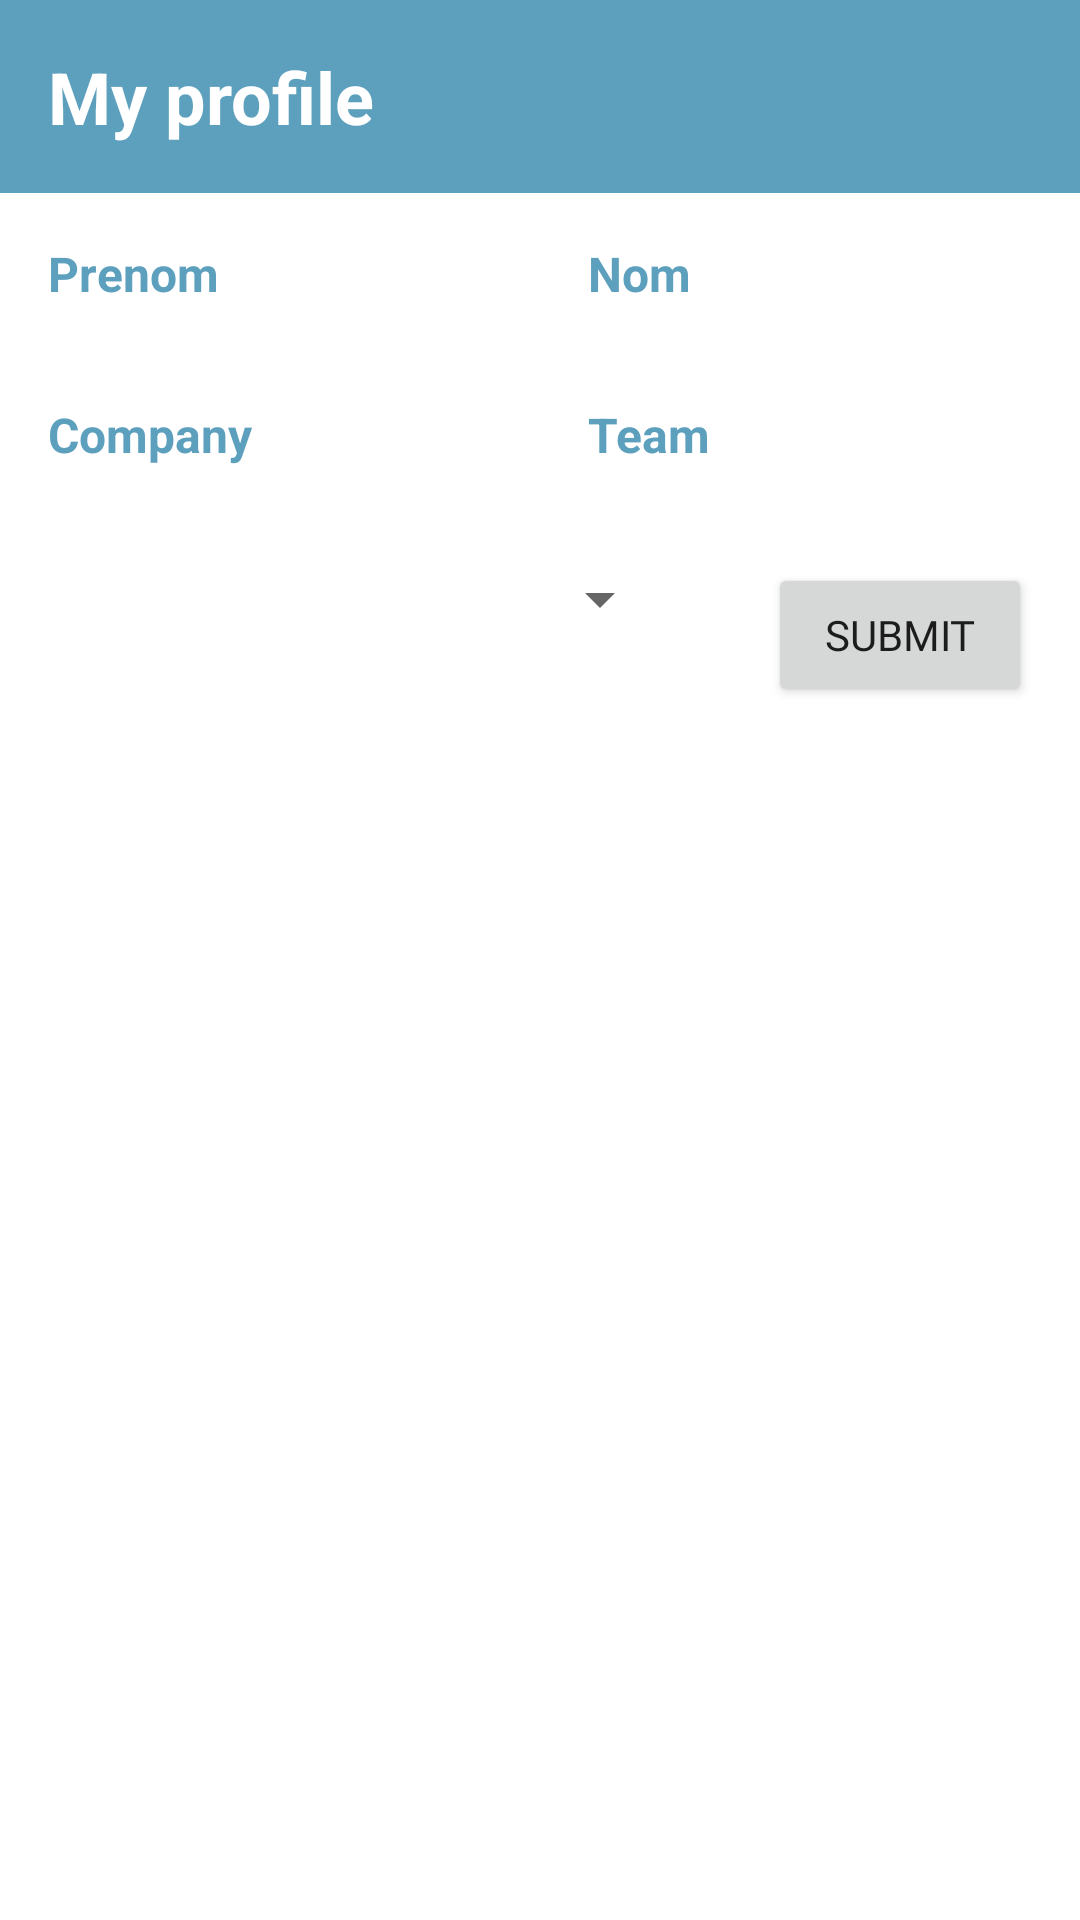

Layout XML and referenced resources for this Android screen:
<!-- AndroidManifest.xml: application theme Theme.TaS -->
<!-- res/layout/activity_profile.xml -->
<?xml version="1.0" encoding="utf-8"?>
<LinearLayout xmlns:android="http://schemas.android.com/apk/res/android"
    android:layout_width="match_parent"
    android:layout_height="match_parent"
    android:orientation="vertical">


    <TextView
        android:layout_width="match_parent"
        android:layout_height="wrap_content"
        android:src="@font/domine_semibold"
        android:textColor="#ffffff"
        android:textStyle="bold"
        android:text="My profile"
        android:padding="16dp"
        android:background="@color/secondary"
        android:textSize="24sp"/>

    <LinearLayout
        android:layout_width="match_parent"
        android:layout_height="wrap_content"
        android:orientation="horizontal">

        <TextView
            android:id="@+id/first_name"
            android:layout_width="match_parent"
            android:layout_height="wrap_content"
            android:src="@font/domine_semibold"
            android:textColor="@color/secondary"
            android:textStyle="bold"
            android:text="Prenom"
            android:layout_weight="0.3"
            android:layout_margin="16dp"
            android:layout_marginRight="32dp"
            android:textSize="16sp"/>

        <TextView
            android:id="@+id/last_name"
            android:layout_width="match_parent"
            android:layout_height="wrap_content"
            android:src="@font/domine_semibold"
            android:textColor="@color/secondary"
            android:textStyle="bold"
            android:text="Nom"
            android:layout_weight="0.3"
            android:layout_margin="16dp"
            android:textSize="16sp"/>

    </LinearLayout>



    <LinearLayout
        android:layout_width="match_parent"
        android:layout_height="wrap_content"
        android:orientation="horizontal">

        <TextView
            android:id="@+id/company"
            android:layout_width="match_parent"
            android:layout_height="wrap_content"
            android:src="@font/domine_semibold"
            android:textColor="@color/secondary"
            android:textStyle="bold"
            android:text="Company"
            android:layout_weight="0.3"
            android:layout_margin="16dp"
            android:layout_marginRight="32dp"
            android:textSize="16sp"/>

        <TextView
            android:id="@+id/team"
            android:layout_width="match_parent"
            android:layout_height="wrap_content"
            android:src="@font/domine_semibold"
            android:textColor="@color/secondary"
            android:textStyle="bold"
            android:text="Team"
            android:layout_weight="0.3"
            android:layout_margin="16dp"
            android:textSize="16sp"/>

    </LinearLayout>

    <LinearLayout
        android:layout_width="match_parent"
        android:layout_height="wrap_content"
        android:orientation="horizontal">

    <Spinner
        android:layout_width="match_parent"
        android:layout_height="wrap_content"
        android:id="@+id/spinner"
        android:layout_margin="16dp"
        android:layout_marginRight="32dp"
        android:layout_weight="0.7"
        android:text="Team"
        android:textSize="16sp"
        />

        <Button
            android:layout_width="wrap_content"
            android:layout_height="wrap_content"
            android:id="@+id/submit"
            android:layout_margin="16dp"
            android:layout_marginRight="32dp"
            android:fontFamily="@font/domine_semibold"
            android:text="Submit"/>
    </LinearLayout>






</LinearLayout>
<!-- resources referenced by this layout -->
<resources>
  <color name="secondary">#5DA0BE</color>
  <style name="Theme.TaS" parent="Theme.MaterialComponents.DayNight.DarkActionBar">
          
          <item name="colorPrimary">@color/purple_500</item>
          <item name="colorPrimaryVariant">@color/purple_700</item>
          <item name="colorOnPrimary">@color/white</item>
          
          <item name="colorSecondary">@color/teal_200</item>
          <item name="colorSecondaryVariant">@color/teal_700</item>
          <item name="colorOnSecondary">@color/black</item>
          
          <item name="android:statusBarColor">?attr/colorPrimaryVariant</item>
          
      </style>
  <!-- not gathered from this repository: default colours our renderer supplied (Android Studio template values) -->
  <color name="purple_500">#FF6200EE</color>
  <color name="purple_700">#FF3700B3</color>
  <color name="teal_200">#FF03DAC5</color>
  <color name="teal_700">#FF018786</color>
  <color name="black">#FF000000</color>
  <color name="white">#FFFFFFFF</color>
</resources>
